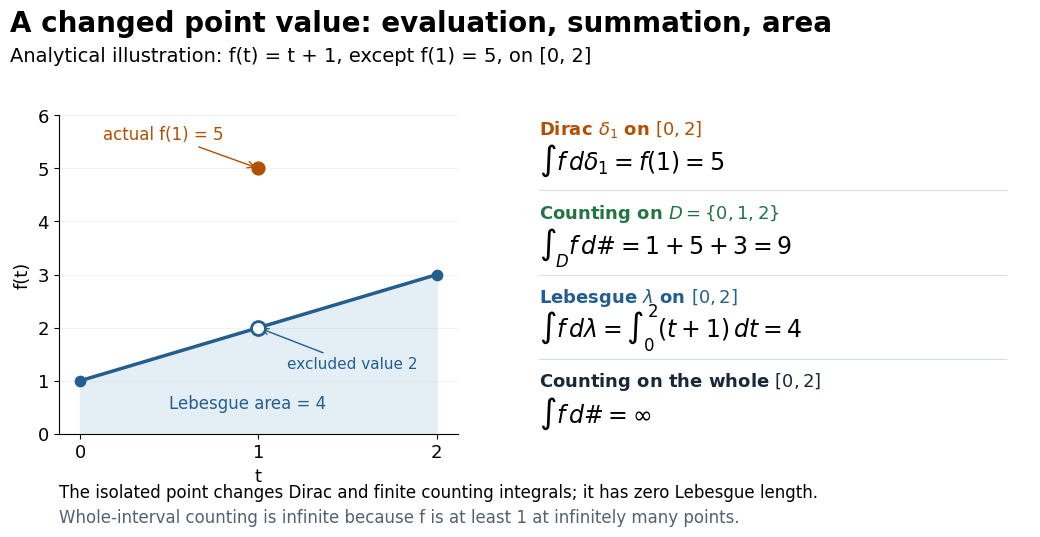

Here is the Python script that generated this plot: (Note: this script raises an exception after producing the figure.)
"""Original analytical example: one function, several integrals.

The exceptional value is specified, not a measurement or a delta density.
Tested environment: Python 3.14.4, numpy 2.3.5, matplotlib 3.10.7.
Run from _media; the output filename follows this script's basename.
"""

from pathlib import Path

import matplotlib.pyplot as plt
import numpy as np


def main():
    plt.rcParams.update({"font.size": 13, "font.family": "DejaVu Sans"})
    fig = plt.figure(figsize=(10.8, 5.4), dpi=110, facecolor="white")
    fig.text(0.035, 0.945, "A changed point value: evaluation, summation, area", fontsize=20, weight="bold")
    fig.text(0.035, 0.89, "Analytical illustration: f(t) = t + 1, except f(1) = 5, on [0, 2]", fontsize=14)
    blue, orange, green = "#245e8e", "#b34f00", "#237344"
    ax = fig.add_axes([0.08, 0.20, 0.37, 0.59])
    t = np.linspace(0, 2, 401)
    ax.fill_between(t, 0, t + 1, color="#e4eef5")
    for left, right in ((0, 1), (1, 2)):
        segment = np.linspace(left, right, 101)
        ax.plot(segment, segment + 1, color=blue, lw=2.5)
    ax.scatter([0, 2], [1, 3], color=blue, s=55, zorder=5)
    ax.scatter([1], [2], facecolor="white", edgecolor=blue, linewidth=2, s=100, zorder=6)
    ax.scatter([1], [5], color=orange, s=85, zorder=6)
    ax.annotate("actual f(1) = 5", xy=(1, 5), xytext=(0.13, 5.55), fontsize=12,
                arrowprops={"arrowstyle": "->", "color": orange}, color=orange)
    ax.annotate("excluded value 2", xy=(1, 2), xytext=(1.16, 1.23), fontsize=11,
                arrowprops={"arrowstyle": "->", "color": blue}, color=blue)
    ax.text(0.5, 0.47, "Lebesgue area = 4", fontsize=12, color=blue)
    ax.set(xlim=(-0.12, 2.12), ylim=(0, 6), xlabel="t", ylabel="f(t)", xticks=[0, 1, 2], yticks=range(7))
    ax.spines[["top", "right"]].set_visible(False)
    ax.grid(axis="y", alpha=0.16)

    results = fig.add_axes([0.52, 0.17, 0.46, 0.65])
    results.set(xlim=(0, 1), ylim=(0, 1))
    results.axis("off")
    entries = [
        (0.90, r"Dirac $\delta_1$ on $[0,2]$", r"$\int f\,d\delta_1=f(1)=5$", orange),
        (0.66, r"Counting on $D=\{0,1,2\}$", r"$\int_D f\,d\#=1+5+3=9$", green),
        (0.42, r"Lebesgue $\lambda$ on $[0,2]$", r"$\int f\,d\lambda=\int_0^2(t+1)\,dt=4$", blue),
        (0.18, r"Counting on the whole $[0,2]$", r"$\int f\,d\#=\infty$", "#182838"),
    ]
    for y, label, formula, color in entries:
        results.text(0.01, y, label, fontsize=13, color=color, weight="bold")
        results.text(0.01, y - 0.10, formula, fontsize=17)
        if y > 0.2:
            results.axhline(y - 0.16, xmin=0.01, xmax=0.95, color="#d8dee4", lw=0.8)
    fig.text(0.08, 0.082, "The isolated point changes Dirac and finite counting integrals; it has zero Lebesgue length.", fontsize=12)
    fig.text(0.08, 0.035, "Whole-interval counting is infinite because f is at least 1 at infinitely many points.", fontsize=12, color="#536170")
    fig.savefig(Path(__file__).with_suffix(".png").name, facecolor="white", transparent=False)
    plt.close(fig)


if __name__ == "__main__":
    main()
